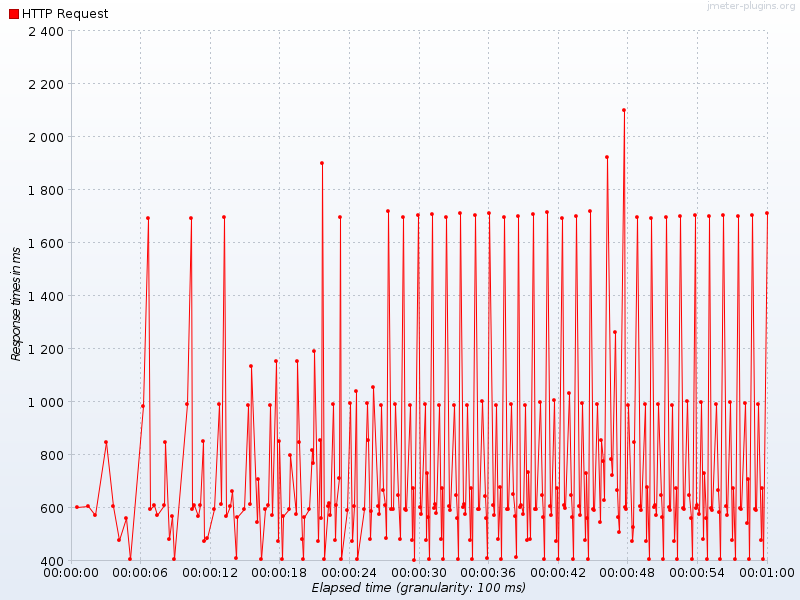

The data file committed next to this chart (first rows):
Elapsed time, HTTP Request
19:22:54.0, 603.0
19:22:54.900, 607.0
19:22:55.500, 570.0
19:22:56.500, 847.0
19:22:57.100, 605.0
19:22:57.600, 479.0
19:22:58.200, 562.0
19:22:58.600, 404.0
19:22:59.700, 983.0
19:23:00.100, 1694
19:23:00.300, 593.0
19:23:00.700, 609.0
19:23:00.900, 573.0
19:23:01.500, 610.0
19:23:01.600, 847.0
19:23:02.0, 480.0
19:23:02.200, 567.0
19:23:02.400, 404.0
19:23:03.500, 989.0
19:23:03.900, 1692
19:23:04.0, 595.0
19:23:04.100, 609.0
19:23:04.500, 569.0
19:23:04.700, 610.0
19:23:04.900, 852.0
19:23:05.0, 474.0
19:23:05.300, 484.5
19:23:05.900, 594.0
19:23:06.300, 991.0
19:23:06.500, 613.0
19:23:06.700, 1696
19:23:06.900, 569.0
19:23:07.300, 606.0
19:23:07.400, 661.5
19:23:07.800, 409.0
19:23:07.900, 564.0
19:23:08.500, 595.0
19:23:08.800, 986.0
19:23:09.0, 613.0
19:23:09.100, 1134
19:23:09.600, 544.0
19:23:09.700, 707.0
19:23:10.0, 407.0
19:23:10.300, 595.0
19:23:10.600, 608.0
19:23:10.700, 985.0
19:23:10.900, 570.0
19:23:11.300, 1154
19:23:11.400, 475.0
19:23:11.500, 850.0
19:23:11.800, 404.0
19:23:11.900, 568.0
19:23:12.400, 596.0
19:23:12.500, 799.5
19:23:13.0, 575.0
19:23:13.100, 1152
19:23:13.300, 849.0
19:23:13.500, 481.0
19:23:13.600, 405.0
19:23:13.700, 564.0
... 227 more rows
